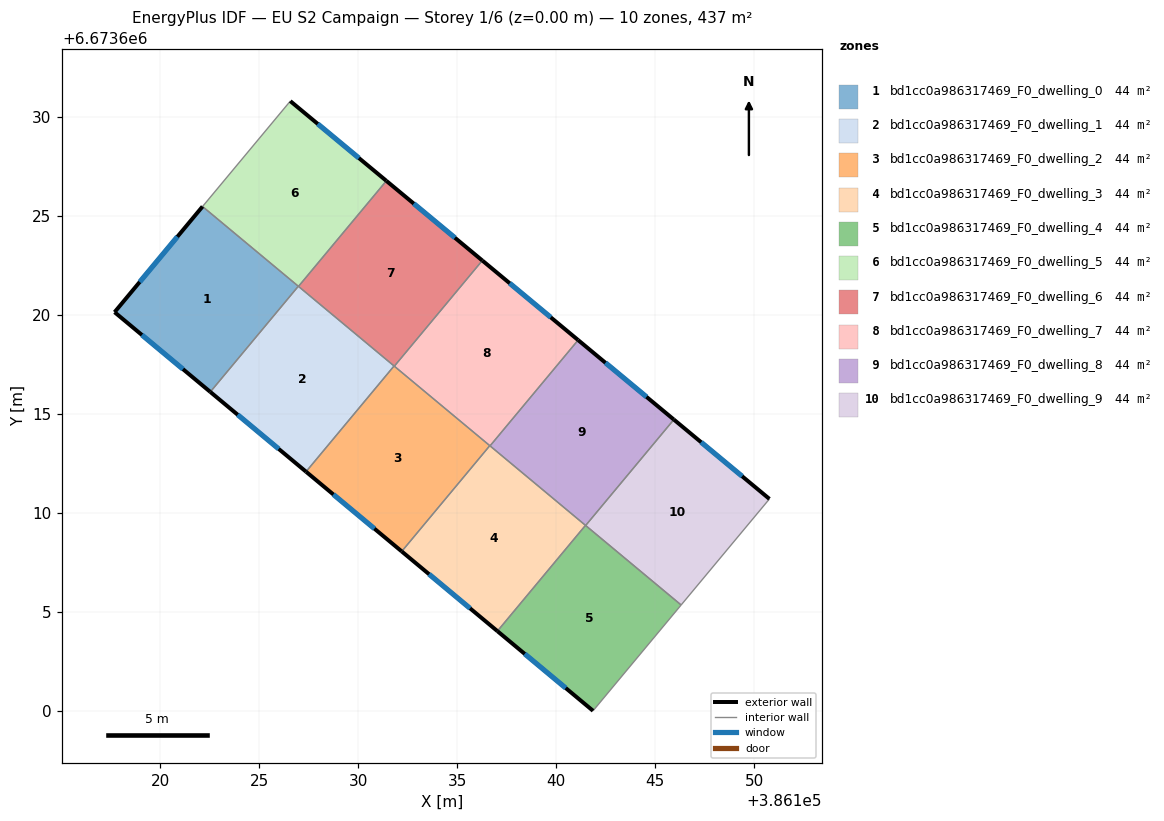
=== STOREY PLAN SPEC (per zone: floor XY polygon, exterior-wall plan segments, windows/doors) ===
zone 1: bd1cc0a986317469_F0_dwelling_0  (43.7 m²)
  floor: (386126.97, 6673621.47) (386122.52, 6673616.13) (386117.68, 6673620.16) (386122.13, 6673625.50)
  exterior wall: (386117.68, 6673620.16) – (386122.52, 6673616.13)  [6.3 m]
    window: (386119.07, 6673619.01) – (386121.14, 6673617.28)  [3.5 m²]
  exterior wall: (386122.13, 6673625.50) – (386117.68, 6673620.16)  [6.9 m]
    window: (386120.86, 6673623.97) – (386118.95, 6673621.68)  [3.8 m²]
  interior walls: 2
zone 2: bd1cc0a986317469_F0_dwelling_1  (43.7 m²)
  floor: (386131.81, 6673617.44) (386127.36, 6673612.10) (386122.52, 6673616.13) (386126.97, 6673621.47)
  exterior wall: (386122.52, 6673616.13) – (386127.36, 6673612.10)  [6.3 m]
    window: (386123.90, 6673614.98) – (386125.98, 6673613.25)  [3.5 m²]
  interior walls: 4
zone 3: bd1cc0a986317469_F0_dwelling_2  (43.8 m²)
  floor: (386136.64, 6673613.41) (386132.19, 6673608.07) (386127.36, 6673612.10) (386131.81, 6673617.44)
  exterior wall: (386127.36, 6673612.10) – (386132.19, 6673608.07)  [6.3 m]
    window: (386128.74, 6673610.95) – (386130.81, 6673609.22)  [3.5 m²]
  interior walls: 4
zone 4: bd1cc0a986317469_F0_dwelling_3  (43.7 m²)
  floor: (386141.48, 6673609.39) (386137.03, 6673604.04) (386132.19, 6673608.07) (386136.64, 6673613.41)
  exterior wall: (386132.19, 6673608.07) – (386137.03, 6673604.04)  [6.3 m]
    window: (386133.58, 6673606.92) – (386135.65, 6673605.19)  [3.5 m²]
  interior walls: 4
zone 5: bd1cc0a986317469_F0_dwelling_4  (43.7 m²)
  floor: (386146.31, 6673605.36) (386141.86, 6673600.02) (386137.03, 6673604.04) (386141.48, 6673609.39)
  exterior wall: (386137.03, 6673604.04) – (386141.86, 6673600.02)  [6.3 m]
    window: (386138.41, 6673602.89) – (386140.48, 6673601.17)  [3.5 m²]
  interior walls: 4
zone 6: bd1cc0a986317469_F0_dwelling_5  (43.7 m²)
  floor: (386131.42, 6673626.79) (386126.98, 6673621.46) (386122.13, 6673625.50) (386126.56, 6673630.82)
  exterior wall: (386131.42, 6673626.79) – (386126.56, 6673630.82)  [6.3 m]
    window: (386130.03, 6673627.94) – (386127.95, 6673629.67)  [3.5 m²]
  interior walls: 4
zone 7: bd1cc0a986317469_F0_dwelling_6  (43.7 m²)
  floor: (386136.27, 6673622.77) (386131.82, 6673617.43) (386126.98, 6673621.46) (386131.42, 6673626.79)
  exterior wall: (386136.27, 6673622.77) – (386131.42, 6673626.79)  [6.3 m]
    window: (386134.88, 6673623.92) – (386132.80, 6673625.64)  [3.5 m²]
  interior walls: 4
zone 8: bd1cc0a986317469_F0_dwelling_7  (43.7 m²)
  floor: (386141.11, 6673618.75) (386136.66, 6673613.40) (386131.82, 6673617.43) (386136.27, 6673622.77)
  exterior wall: (386141.11, 6673618.75) – (386136.27, 6673622.77)  [6.3 m]
    window: (386139.72, 6673619.90) – (386137.65, 6673621.62)  [3.5 m²]
  interior walls: 4
zone 9: bd1cc0a986317469_F0_dwelling_8  (43.8 m²)
  floor: (386145.94, 6673614.73) (386141.49, 6673609.38) (386136.66, 6673613.40) (386141.11, 6673618.75)
  exterior wall: (386145.94, 6673614.73) – (386141.11, 6673618.75)  [6.3 m]
    window: (386144.56, 6673615.88) – (386142.49, 6673617.60)  [3.5 m²]
  interior walls: 4
zone 10: bd1cc0a986317469_F0_dwelling_9  (43.7 m²)
  floor: (386150.77, 6673610.72) (386146.31, 6673605.36) (386141.49, 6673609.38) (386145.94, 6673614.73)
  exterior wall: (386150.77, 6673610.72) – (386145.94, 6673614.73)  [6.3 m]
    window: (386149.39, 6673611.87) – (386147.32, 6673613.59)  [3.5 m²]
  interior walls: 3

=== DERIVED (storey summary) ===
Building: EU S2 Campaign
Storey: 1 of 6  (floor level z = 0.00 m)
Storey gross floor area: 437.5 m²
Zones on this storey: 10
  - bd1cc0a986317469_F0_dwelling_0: floor 43.7 m²; exterior wall 13.2 m (39.7 m²); 2 window(s) 7.3 m²; WWR 18.4%
  - bd1cc0a986317469_F0_dwelling_1: floor 43.7 m²; exterior wall 6.3 m (18.9 m²); 1 window(s) 3.5 m²; WWR 18.4%
  - bd1cc0a986317469_F0_dwelling_2: floor 43.8 m²; exterior wall 6.3 m (18.9 m²); 1 window(s) 3.5 m²; WWR 18.4%
  - bd1cc0a986317469_F0_dwelling_3: floor 43.7 m²; exterior wall 6.3 m (18.9 m²); 1 window(s) 3.5 m²; WWR 18.4%
  - bd1cc0a986317469_F0_dwelling_4: floor 43.7 m²; exterior wall 6.3 m (18.9 m²); 1 window(s) 3.5 m²; WWR 18.4%
  - bd1cc0a986317469_F0_dwelling_5: floor 43.7 m²; exterior wall 6.3 m (18.9 m²); 1 window(s) 3.5 m²; WWR 18.4%
  - bd1cc0a986317469_F0_dwelling_6: floor 43.7 m²; exterior wall 6.3 m (18.9 m²); 1 window(s) 3.5 m²; WWR 18.4%
  - bd1cc0a986317469_F0_dwelling_7: floor 43.7 m²; exterior wall 6.3 m (18.9 m²); 1 window(s) 3.5 m²; WWR 18.4%
  - bd1cc0a986317469_F0_dwelling_8: floor 43.8 m²; exterior wall 6.3 m (18.9 m²); 1 window(s) 3.5 m²; WWR 18.4%
  - bd1cc0a986317469_F0_dwelling_9: floor 43.7 m²; exterior wall 6.3 m (18.8 m²); 1 window(s) 3.5 m²; WWR 18.4%
Zone adjacency (shared interzone walls):
  - bd1cc0a986317469_F0_dwelling_0 ↔ bd1cc0a986317469_F0_dwelling_1
  - bd1cc0a986317469_F0_dwelling_0 ↔ bd1cc0a986317469_F0_dwelling_5
  - bd1cc0a986317469_F0_dwelling_1 ↔ bd1cc0a986317469_F0_dwelling_2
  - bd1cc0a986317469_F0_dwelling_1 ↔ bd1cc0a986317469_F0_dwelling_5
  - bd1cc0a986317469_F0_dwelling_1 ↔ bd1cc0a986317469_F0_dwelling_6
  - bd1cc0a986317469_F0_dwelling_2 ↔ bd1cc0a986317469_F0_dwelling_3
  - bd1cc0a986317469_F0_dwelling_2 ↔ bd1cc0a986317469_F0_dwelling_6
  - bd1cc0a986317469_F0_dwelling_2 ↔ bd1cc0a986317469_F0_dwelling_7
  - bd1cc0a986317469_F0_dwelling_3 ↔ bd1cc0a986317469_F0_dwelling_4
  - bd1cc0a986317469_F0_dwelling_3 ↔ bd1cc0a986317469_F0_dwelling_7
  - bd1cc0a986317469_F0_dwelling_3 ↔ bd1cc0a986317469_F0_dwelling_8
  - bd1cc0a986317469_F0_dwelling_4 ↔ bd1cc0a986317469_F0_dwelling_8
  - bd1cc0a986317469_F0_dwelling_4 ↔ bd1cc0a986317469_F0_dwelling_9
  - bd1cc0a986317469_F0_dwelling_5 ↔ bd1cc0a986317469_F0_dwelling_6
  - bd1cc0a986317469_F0_dwelling_6 ↔ bd1cc0a986317469_F0_dwelling_7
  - bd1cc0a986317469_F0_dwelling_7 ↔ bd1cc0a986317469_F0_dwelling_8
  - bd1cc0a986317469_F0_dwelling_8 ↔ bd1cc0a986317469_F0_dwelling_9